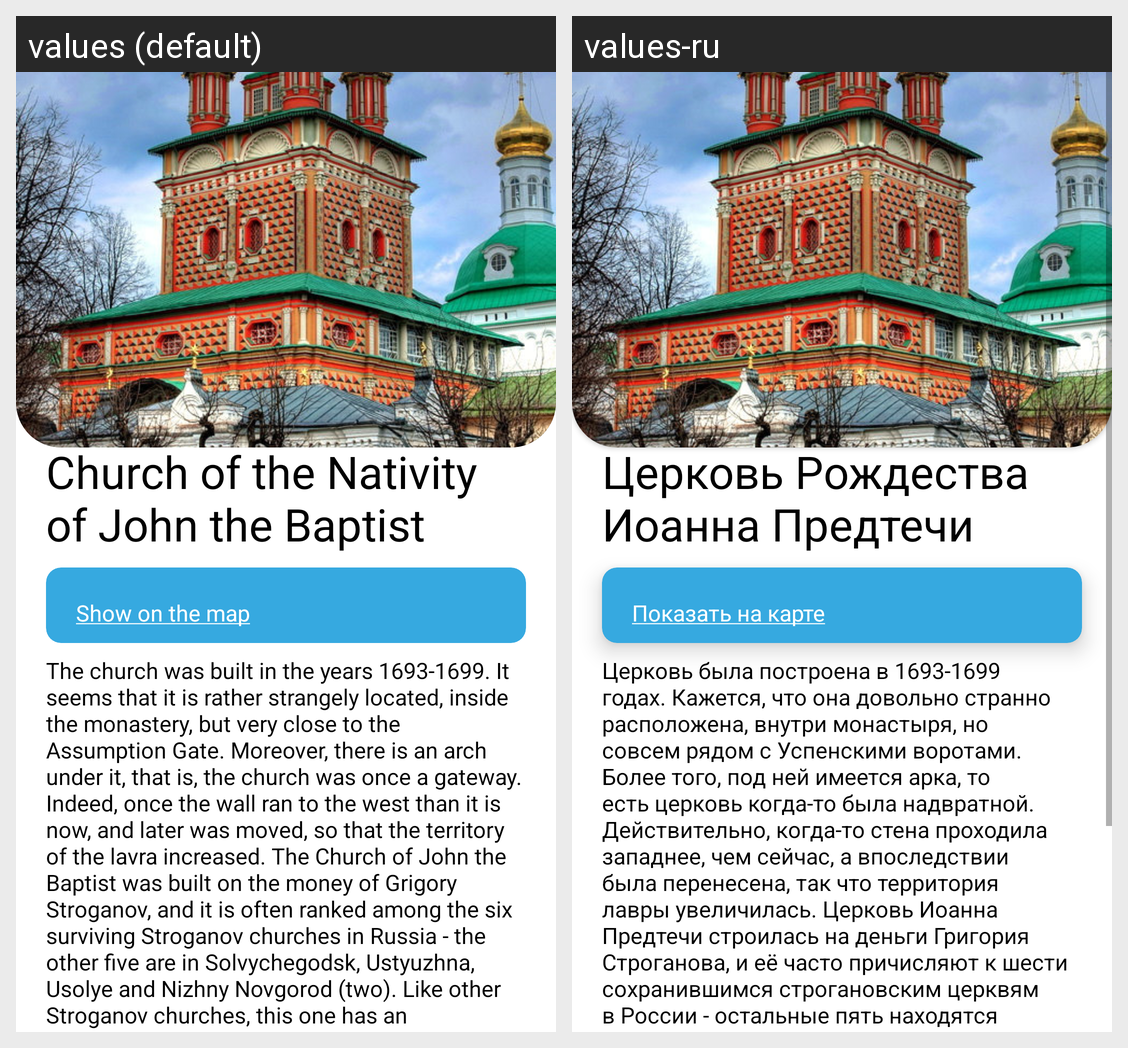

Here is an Android app screen in its default locale and in the app's own translations. Write out the translated-string differences for the strings that appear on this screen.
Android screen res/layout/attraction_5.xml rendered under 2 locales, left to right: values (default), values-ru. Device: Nexus 5 (rendered at 1080×1920; each locale shown at half size, 540×960, under a caption strip naming it); theme Theme.PosadTIC.
Strings drawn on this screen, with the default value and each locale's value (text and hints the layout hard-codes, and strings that could not be matched under every locale, appear in the picture but are not listed):

attract_5_name
  values: Church of the Nativity of John the Baptist
  values-ru: Церковь Рождества Иоанна Предтечи

attract_5_map_link
  values: Show on the map
  values-ru: Показать на карте

attract_5_description
  values: The church was built in the years 1693-1699. It seems that it is rather strangely located, inside the monastery, but very close to the Assumption Gate. Moreover, there is an arch under it, that is, the church was once a gateway. Indeed, once the wall ran to the west than it is now, and later was moved, so that the territory of the lavra increased. The Church of John the Baptist was built on the …[clipped]
  values-ru: Церковь была построена в 1693-1699 годах. Кажется, что она довольно странно расположена, внутри монастыря, но совсем рядом с Успенскими воротами. Более того, под ней имеется арка, то есть церковь когда-то была надвратной. Действительно, когда-то стена проходила западнее, чем сейчас, а впоследствии была перенесена, так что территория лавры увеличилась. Церковь Иоанна Предтечи строилась на деньги …[clipped]
